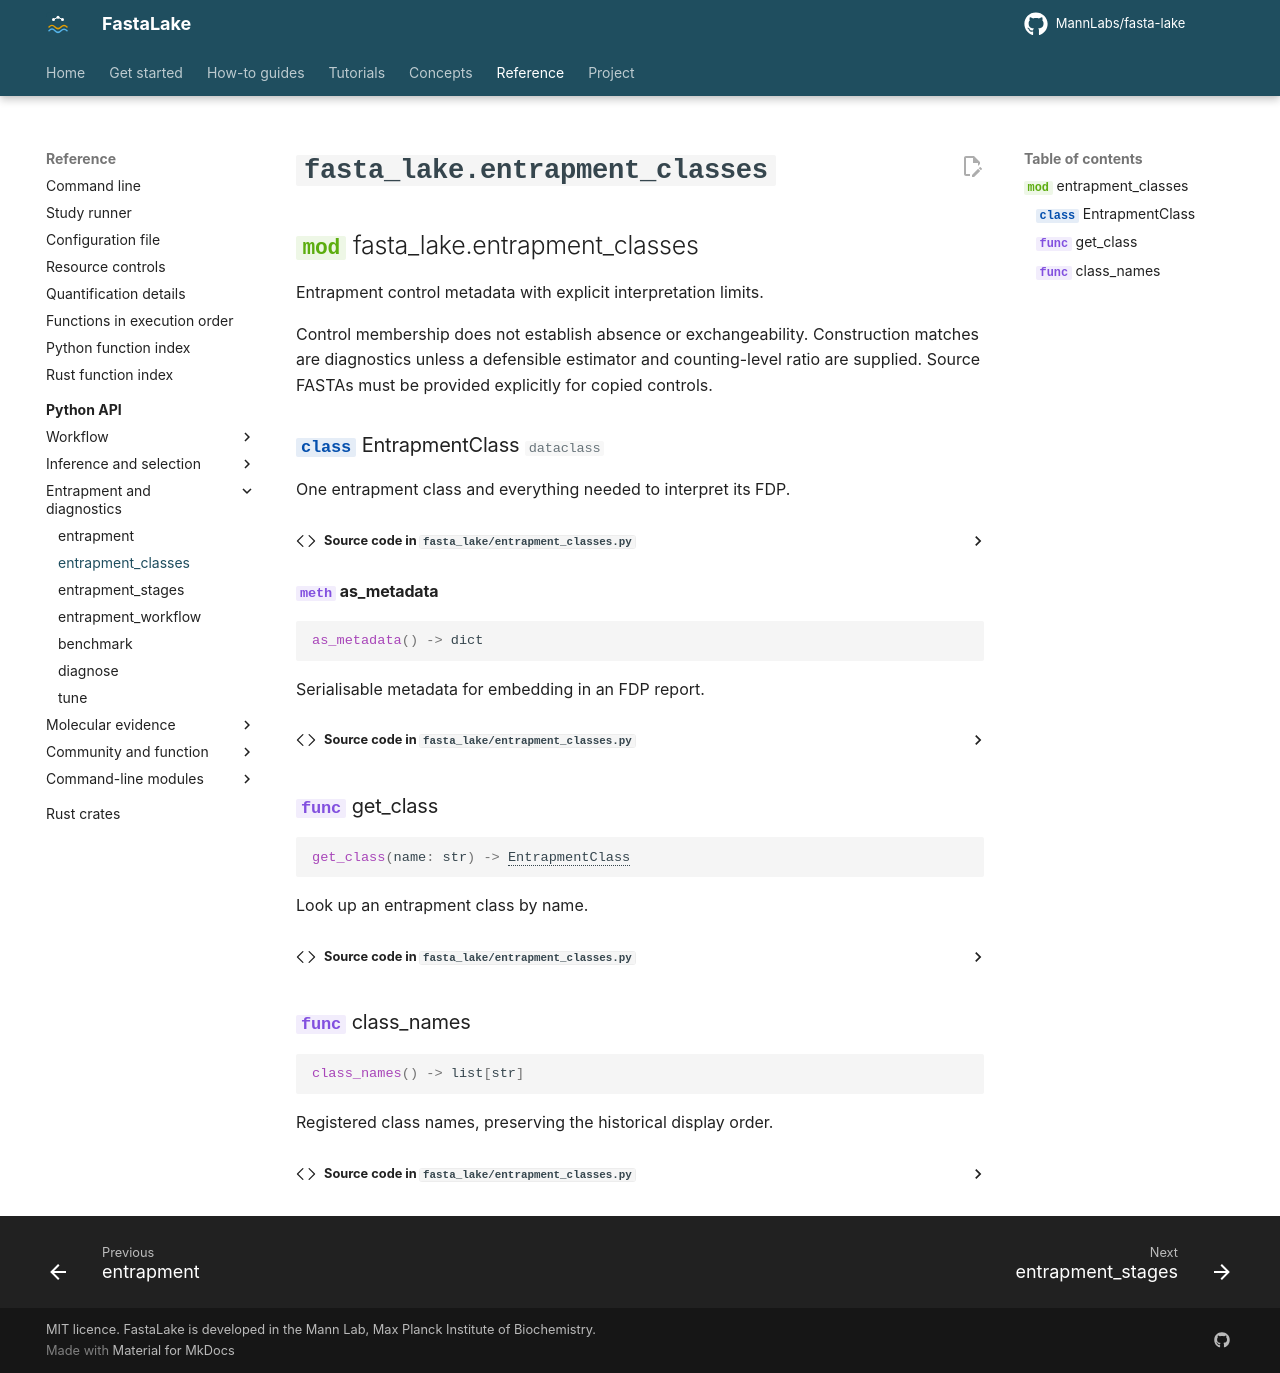

repository: MannLabs/fasta-lake · page: reference/api/entrapment_classes/index.html · generator: mkdocs

# `fasta_lake.entrapment_classes`

::: fasta_lake.entrapment_classes
